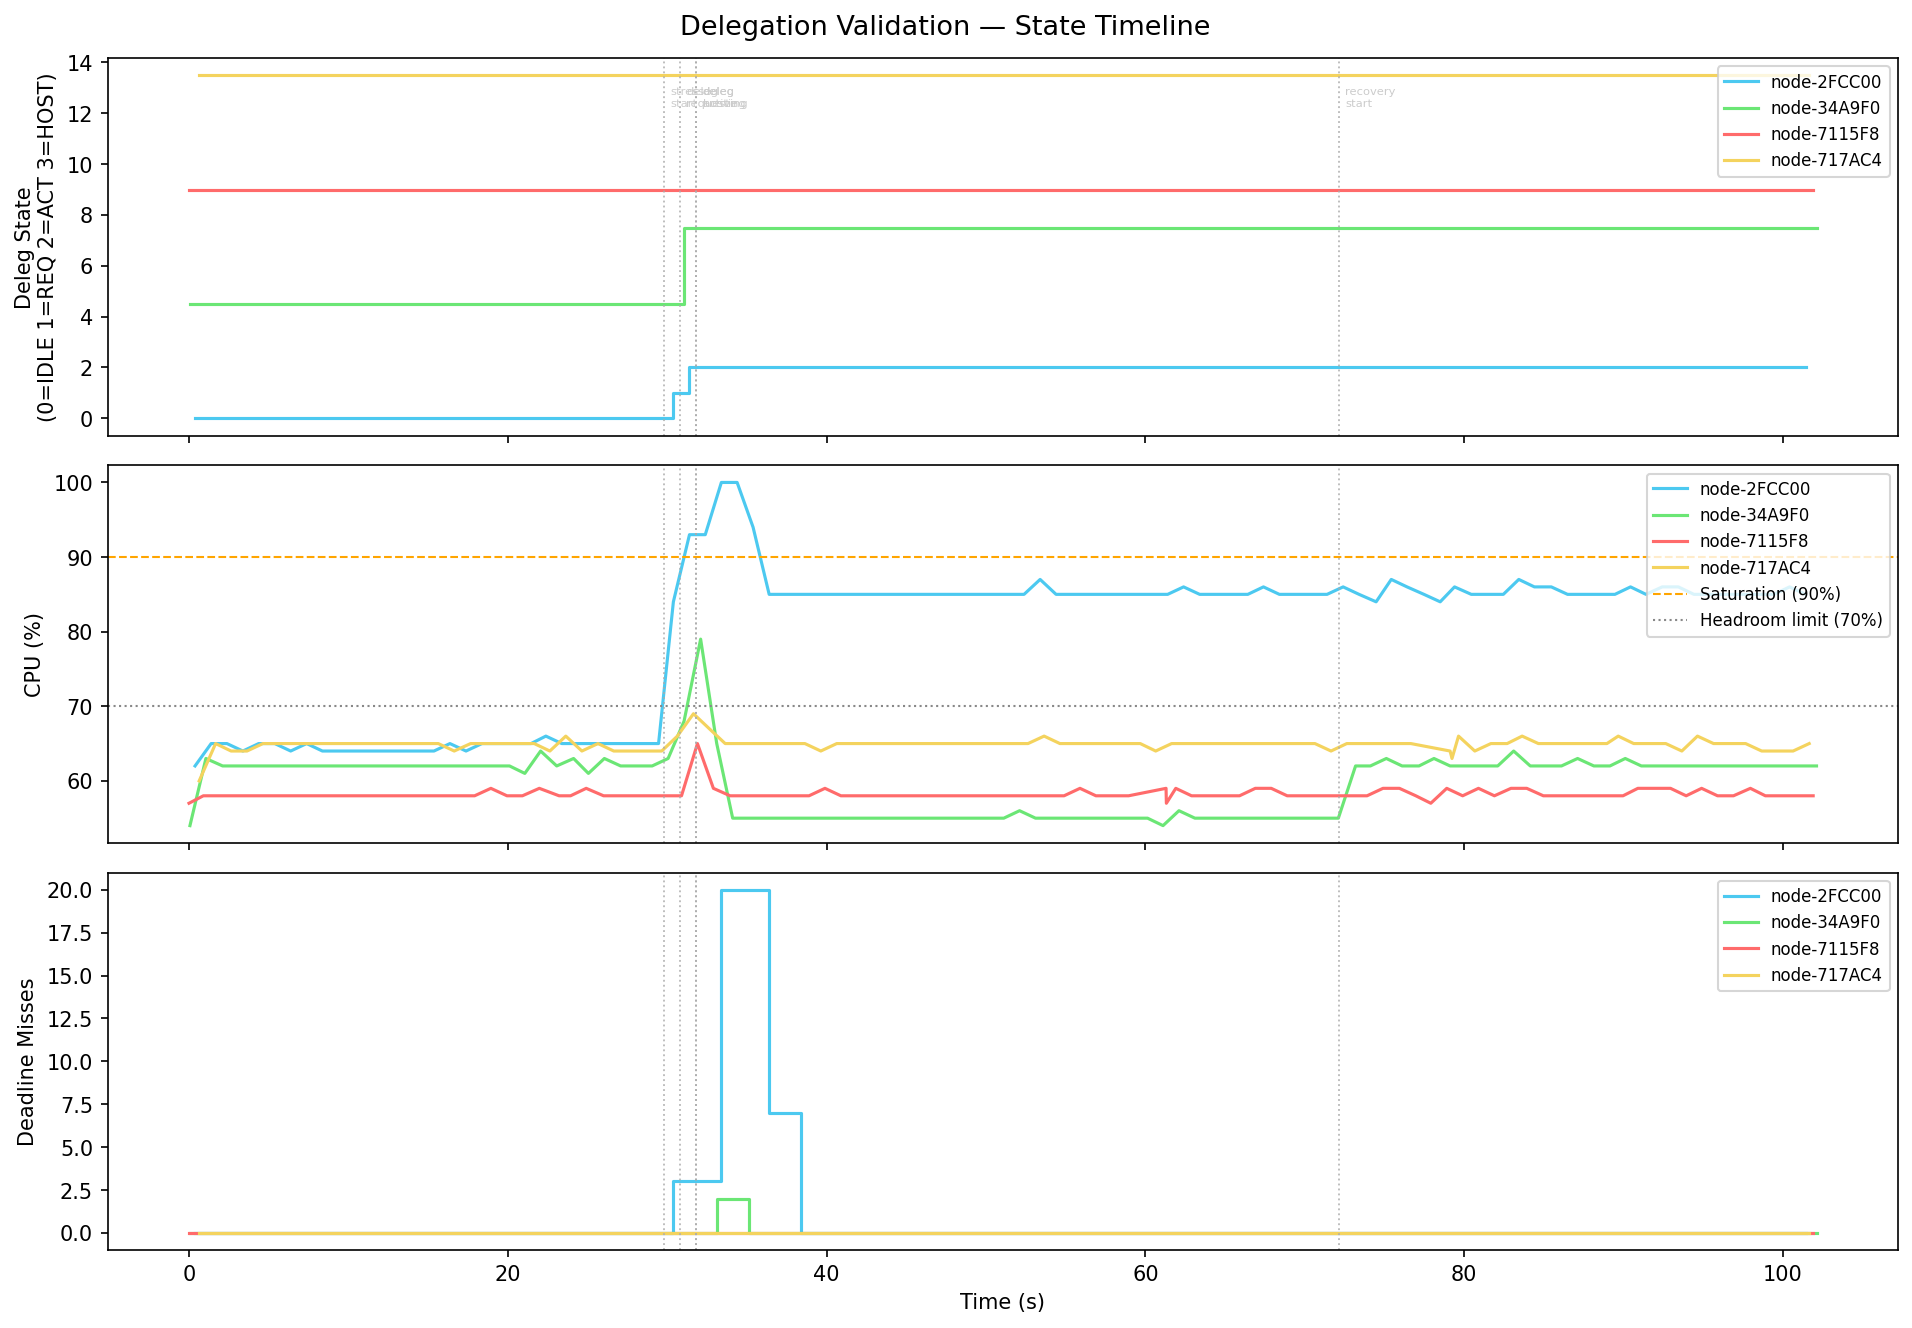

Values plotted in this chart, from the file beside it:
t_s, node_id, deleg_state, deleg_state_int, deleg_peer, deleg_blocks, deleg_dispatched, deleg_returned, cpu, load, miss, stress_level, active_blocks, eff_blocks, state
0.38, node-2FCC00, IDLE, 0, , 0, 0, 0, 62, 200, 0, 0, 20, 4, SCHEDULABLE
1.39, node-2FCC00, IDLE, 0, , 0, 0, 0, 65, 200, 0, 0, 20, 4, SCHEDULABLE
2.38, node-2FCC00, IDLE, 0, , 0, 0, 0, 65, 200, 0, 0, 20, 4, SCHEDULABLE
3.38, node-2FCC00, IDLE, 0, , 0, 0, 0, 64, 200, 0, 0, 20, 4, SCHEDULABLE
4.37, node-2FCC00, IDLE, 0, , 0, 0, 0, 65, 200, 0, 0, 20, 4, SCHEDULABLE
5.38, node-2FCC00, IDLE, 0, , 0, 0, 0, 65, 200, 0, 0, 20, 4, SCHEDULABLE
6.38, node-2FCC00, IDLE, 0, , 0, 0, 0, 64, 200, 0, 0, 20, 4, SCHEDULABLE
7.38, node-2FCC00, IDLE, 0, , 0, 0, 0, 65, 200, 0, 0, 20, 4, SCHEDULABLE
8.37, node-2FCC00, IDLE, 0, , 0, 0, 0, 64, 200, 0, 0, 20, 4, SCHEDULABLE
9.37, node-2FCC00, IDLE, 0, , 0, 0, 0, 64, 200, 0, 0, 20, 4, SCHEDULABLE
10.38, node-2FCC00, IDLE, 0, , 0, 0, 0, 64, 200, 0, 0, 20, 4, SCHEDULABLE
11.37, node-2FCC00, IDLE, 0, , 0, 0, 0, 64, 200, 0, 0, 20, 4, SCHEDULABLE
12.37, node-2FCC00, IDLE, 0, , 0, 0, 0, 64, 200, 0, 0, 20, 4, SCHEDULABLE
13.38, node-2FCC00, IDLE, 0, , 0, 0, 0, 64, 200, 0, 0, 20, 4, SCHEDULABLE
14.38, node-2FCC00, IDLE, 0, , 0, 0, 0, 64, 200, 0, 0, 20, 4, SCHEDULABLE
15.37, node-2FCC00, IDLE, 0, , 0, 0, 0, 64, 200, 0, 0, 20, 4, SCHEDULABLE
16.37, node-2FCC00, IDLE, 0, , 0, 0, 0, 65, 200, 0, 0, 20, 4, SCHEDULABLE
17.38, node-2FCC00, IDLE, 0, , 0, 0, 0, 64, 200, 0, 0, 20, 4, SCHEDULABLE
18.38, node-2FCC00, IDLE, 0, , 0, 0, 0, 65, 200, 0, 0, 20, 4, SCHEDULABLE
19.41, node-2FCC00, IDLE, 0, , 0, 0, 0, 65, 200, 0, 0, 20, 4, SCHEDULABLE
20.42, node-2FCC00, IDLE, 0, , 0, 0, 0, 65, 200, 0, 0, 20, 4, SCHEDULABLE
21.46, node-2FCC00, IDLE, 0, , 0, 0, 0, 65, 200, 0, 0, 20, 4, SCHEDULABLE
22.39, node-2FCC00, IDLE, 0, , 0, 0, 0, 66, 200, 0, 0, 20, 4, SCHEDULABLE
23.39, node-2FCC00, IDLE, 0, , 0, 0, 0, 65, 200, 0, 0, 20, 4, SCHEDULABLE
24.4, node-2FCC00, IDLE, 0, , 0, 0, 0, 65, 200, 0, 0, 20, 4, SCHEDULABLE
25.37, node-2FCC00, IDLE, 0, , 0, 0, 0, 65, 200, 0, 0, 20, 4, SCHEDULABLE
26.39, node-2FCC00, IDLE, 0, , 0, 0, 0, 65, 200, 0, 0, 20, 4, SCHEDULABLE
27.4, node-2FCC00, IDLE, 0, , 0, 0, 0, 65, 200, 0, 0, 20, 4, SCHEDULABLE
28.41, node-2FCC00, IDLE, 0, , 0, 0, 0, 65, 200, 0, 0, 20, 4, SCHEDULABLE
29.46, node-2FCC00, IDLE, 0, , 0, 0, 0, 65, 200, 0, 0, 20, 4, SCHEDULABLE
30.39, node-2FCC00, REQUESTING, 1, node-34A9F0, 10, 0, 0, 84, 850, 3, 2, 20, 19, OVERLOADED
31.4, node-2FCC00, ACTIVE, 2, node-34A9F0, 10, 16, 3, 93, 850, 3, 2, 10, 10, OVERLOADED
32.39, node-2FCC00, ACTIVE, 2, node-34A9F0, 10, 30, 10, 93, 850, 3, 2, 10, 10, OVERLOADED
33.4, node-2FCC00, ACTIVE, 2, node-34A9F0, 10, 31, 11, 100, 750, 20, 2, 10, 10, OVERLOADED
34.39, node-2FCC00, ACTIVE, 2, node-34A9F0, 10, 31, 11, 100, 750, 20, 2, 10, 10, OVERLOADED
35.39, node-2FCC00, ACTIVE, 2, node-34A9F0, 10, 31, 11, 94, 750, 20, 2, 10, 10, OVERLOADED
36.4, node-2FCC00, ACTIVE, 2, node-34A9F0, 10, 31, 11, 85, 650, 7, 2, 10, 10, OVERLOADED
37.39, node-2FCC00, ACTIVE, 2, node-34A9F0, 10, 31, 11, 85, 650, 7, 2, 10, 10, OVERLOADED
38.4, node-2FCC00, ACTIVE, 2, node-34A9F0, 10, 31, 11, 85, 650, 0, 0, 10, 10, SCHEDULABLE
39.4, node-2FCC00, ACTIVE, 2, node-34A9F0, 10, 31, 11, 85, 650, 0, 0, 10, 10, SCHEDULABLE
40.4, node-2FCC00, ACTIVE, 2, node-34A9F0, 10, 31, 11, 85, 650, 0, 0, 10, 10, SCHEDULABLE
41.4, node-2FCC00, ACTIVE, 2, node-34A9F0, 10, 31, 11, 85, 650, 0, 0, 10, 10, SCHEDULABLE
42.4, node-2FCC00, ACTIVE, 2, node-34A9F0, 10, 31, 11, 85, 650, 0, 0, 10, 10, SCHEDULABLE
43.39, node-2FCC00, ACTIVE, 2, node-34A9F0, 10, 31, 11, 85, 650, 0, 0, 10, 10, SCHEDULABLE
44.4, node-2FCC00, ACTIVE, 2, node-34A9F0, 10, 31, 11, 85, 650, 0, 0, 10, 10, SCHEDULABLE
45.4, node-2FCC00, ACTIVE, 2, node-34A9F0, 10, 31, 11, 85, 650, 0, 0, 10, 10, SCHEDULABLE
46.39, node-2FCC00, ACTIVE, 2, node-34A9F0, 10, 31, 11, 85, 650, 0, 0, 10, 10, SCHEDULABLE
47.39, node-2FCC00, ACTIVE, 2, node-34A9F0, 10, 31, 11, 85, 650, 0, 0, 10, 10, SCHEDULABLE
48.4, node-2FCC00, ACTIVE, 2, node-34A9F0, 10, 31, 11, 85, 650, 0, 0, 10, 10, SCHEDULABLE
49.39, node-2FCC00, ACTIVE, 2, node-34A9F0, 10, 31, 11, 85, 650, 0, 0, 10, 10, SCHEDULABLE
50.4, node-2FCC00, ACTIVE, 2, node-34A9F0, 10, 31, 11, 85, 650, 0, 0, 10, 10, SCHEDULABLE
51.39, node-2FCC00, ACTIVE, 2, node-34A9F0, 10, 31, 11, 85, 650, 0, 0, 10, 10, SCHEDULABLE
52.39, node-2FCC00, ACTIVE, 2, node-34A9F0, 10, 31, 11, 85, 650, 0, 0, 10, 10, SCHEDULABLE
53.4, node-2FCC00, ACTIVE, 2, node-34A9F0, 10, 31, 11, 87, 650, 0, 1, 10, 10, SCHEDULABLE
54.4, node-2FCC00, ACTIVE, 2, node-34A9F0, 10, 31, 11, 85, 650, 0, 0, 10, 10, SCHEDULABLE
55.4, node-2FCC00, ACTIVE, 2, node-34A9F0, 10, 31, 11, 85, 650, 0, 0, 10, 10, SCHEDULABLE
56.39, node-2FCC00, ACTIVE, 2, node-34A9F0, 10, 31, 11, 85, 650, 0, 0, 10, 10, SCHEDULABLE
57.4, node-2FCC00, ACTIVE, 2, node-34A9F0, 10, 31, 11, 85, 650, 0, 0, 10, 10, SCHEDULABLE
58.4, node-2FCC00, ACTIVE, 2, node-34A9F0, 10, 31, 11, 85, 650, 0, 0, 10, 10, SCHEDULABLE
59.45, node-2FCC00, ACTIVE, 2, node-34A9F0, 10, 31, 11, 85, 650, 0, 0, 10, 10, SCHEDULABLE
... 350 more rows
